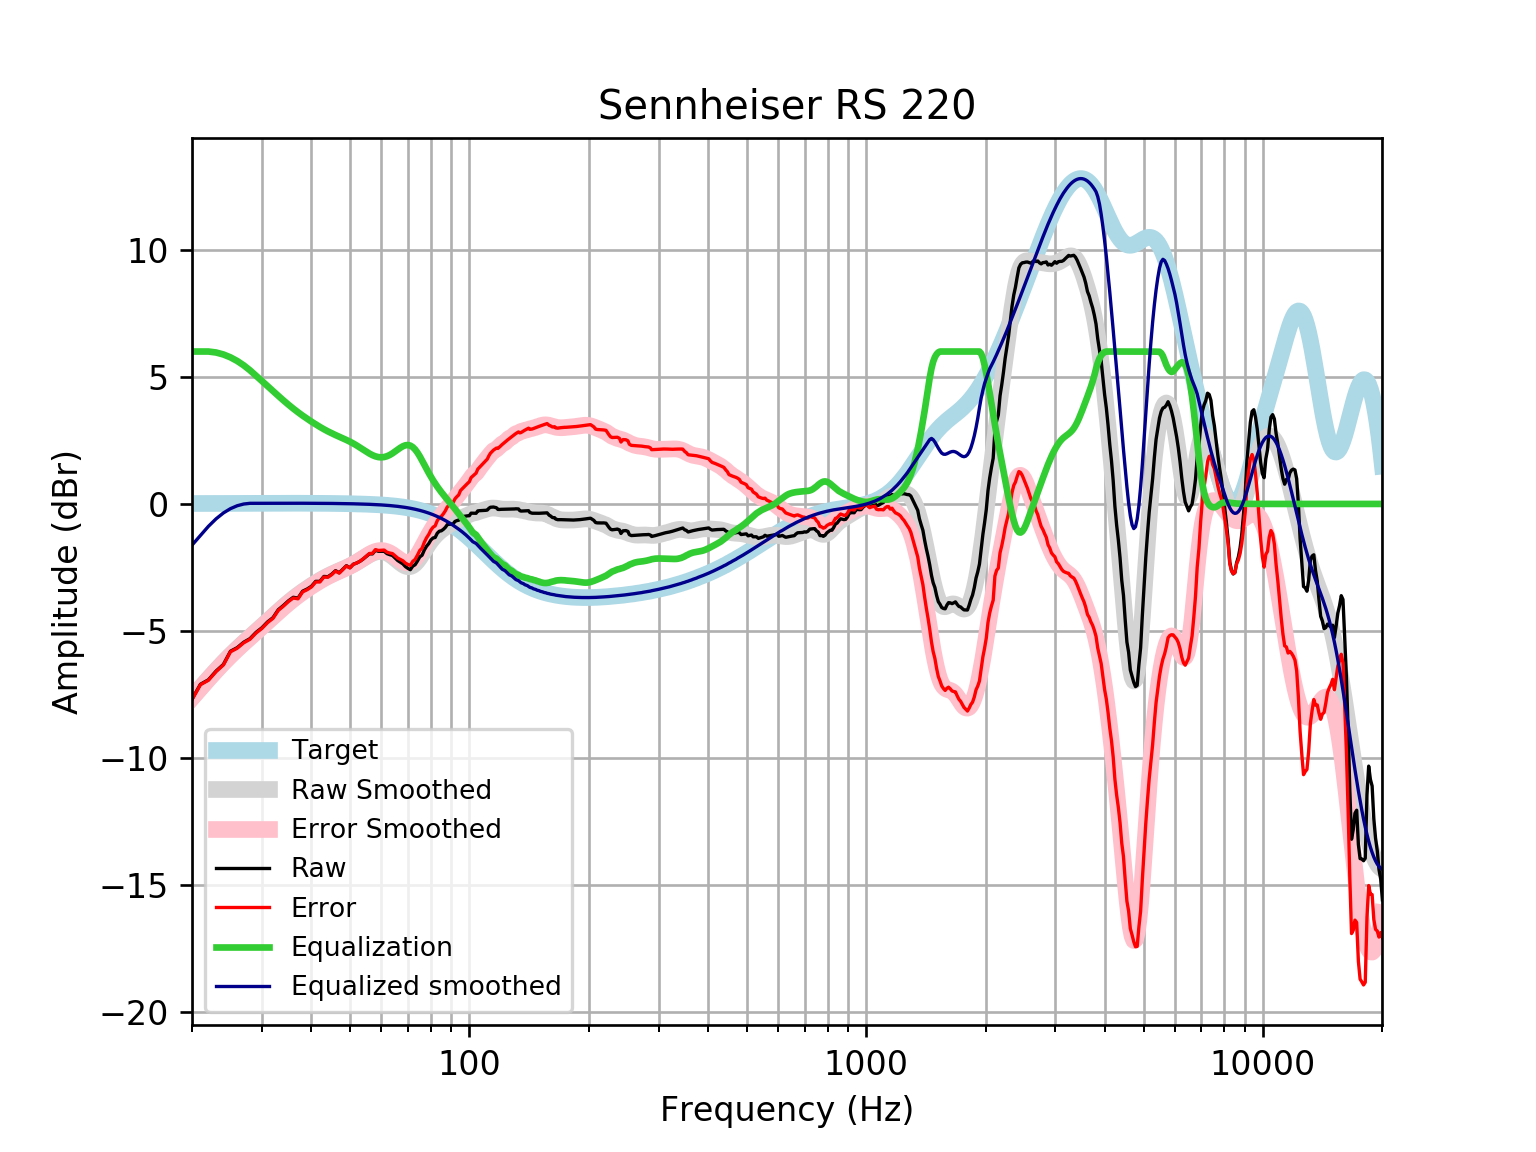

The file beside this chart, header and first rows:
frequency, raw, error, smoothed, error_smoothed, equalization, equalized_raw, equalized_smoothed, target
20, -7.687, -7.704, -7.622, -7.638, 6, -1.687, -1.622, 0.01648
21, -7.1, -7.118, -7.239, -7.257, 6, -1.1, -1.239, 0.01765
22, -6.923, -6.941, -6.881, -6.9, 6.0, -0.9227, -0.8813, 0.01876
23, -6.579, -6.599, -6.548, -6.567, 5.962, -0.6177, -0.586, 0.01983
24, -6.317, -6.338, -6.238, -6.259, 5.884, -0.4339, -0.3545, 0.02084
25, -5.799, -5.821, -5.956, -5.978, 5.771, -0.02788, -0.1855, 0.02179
26, -5.657, -5.68, -5.698, -5.721, 5.627, -0.02996, -0.07096, 0.02269
27, -5.444, -5.467, -5.46, -5.484, 5.456, 0.0127, -0.003687, 0.02353
28, -5.303, -5.327, -5.237, -5.261, 5.261, -0.04184, 0.02433, 0.02431
29, -5.056, -5.081, -5.023, -5.048, 5.048, -0.008165, 0.02504, 0.02502
30, -4.876, -4.902, -4.816, -4.842, 4.842, -0.03418, 0.02567, 0.02566
31, -4.645, -4.672, -4.614, -4.641, 4.641, -0.004903, 0.02623, 0.02622
32, -4.477, -4.504, -4.418, -4.444, 4.444, -0.03257, 0.02668, 0.02668
33, -4.163, -4.19, -4.228, -4.255, 4.255, 0.09225, 0.02704, 0.02704
34, -3.996, -4.023, -4.049, -4.076, 4.076, 0.07994, 0.02728, 0.02728
35, -3.814, -3.842, -3.881, -3.908, 3.908, 0.09378, 0.0274, 0.0274
36, -3.675, -3.703, -3.725, -3.753, 3.753, 0.07721, 0.02739, 0.02739
37, -3.707, -3.734, -3.582, -3.609, 3.609, -0.0972, 0.02723, 0.02723
38, -3.435, -3.462, -3.45, -3.477, 3.477, 0.04194, 0.02691, 0.02692
39, -3.351, -3.378, -3.328, -3.354, 3.354, 0.003158, 0.02643, 0.02644
40, -3.242, -3.268, -3.214, -3.24, 3.24, -0.002335, 0.02578, 0.02579
41, -3.047, -3.072, -3.108, -3.133, 3.133, 0.08545, 0.02495, 0.02496
42, -3.048, -3.072, -3.009, -3.033, 3.033, -0.01476, 0.02393, 0.02393
43, -2.855, -2.877, -2.919, -2.941, 2.941, 0.08671, 0.02272, 0.02272
44, -2.866, -2.887, -2.836, -2.857, 2.857, -0.008195, 0.0213, 0.0213
45, -2.763, -2.783, -2.761, -2.781, 2.781, 0.01771, 0.01968, 0.01967
46, -2.626, -2.644, -2.693, -2.711, 2.711, 0.08513, 0.01785, 0.01783
47, -2.709, -2.725, -2.63, -2.646, 2.646, -0.06347, 0.01579, 0.01577
48, -2.57, -2.584, -2.569, -2.582, 2.582, 0.01172, 0.0135, 0.01347
49, -2.432, -2.442, -2.507, -2.518, 2.518, 0.08667, 0.01097, 0.01094
50, -2.511, -2.519, -2.443, -2.451, 2.451, -0.0601, 0.008186, 0.008144
51, -2.373, -2.378, -2.374, -2.379, 2.379, 0.006469, 0.005126, 0.00508
52, -2.325, -2.327, -2.301, -2.302, 2.302, -0.02298, 0.001774, 0.001724
53, -2.259, -2.257, -2.223, -2.221, 2.221, -0.038, -0.001894, -0.001946
54, -2.168, -2.163, -2.144, -2.138, 2.138, -0.03002, -0.005905, -0.005958
55, -2.067, -2.056, -2.068, -2.058, 2.058, -0.00907, -0.01029, -0.01034
56, -1.965, -1.95, -1.998, -1.983, 1.983, 0.01784, -0.01508, -0.01514
57, -1.965, -1.945, -1.94, -1.92, 1.92, -0.04508, -0.02033, -0.02038
58, -1.824, -1.798, -1.899, -1.872, 1.872, 0.04808, -0.02607, -0.02611
59, -1.864, -1.832, -1.876, -1.843, 1.843, -0.021, -0.03234, -0.03238
60, -1.864, -1.824, -1.874, -1.834, 1.834, -0.0292, -0.03921, -0.03925
61, -1.863, -1.816, -1.893, -1.846, 1.846, -0.01673, -0.04672, -0.04675
62, -1.957, -1.902, -1.933, -1.878, 1.878, -0.07849, -0.05494, -0.05496
63, -1.997, -1.933, -1.991, -1.927, 1.927, -0.06964, -0.06392, -0.06393
64, -2.028, -1.954, -2.064, -1.991, 1.991, -0.03708, -0.07372, -0.07373
65, -2.129, -2.045, -2.148, -2.063, 2.063, -0.06618, -0.0844, -0.08441
66, -2.228, -2.132, -2.235, -2.139, 2.139, -0.0891, -0.09604, -0.09603
67, -2.296, -2.187, -2.32, -2.211, 2.211, -0.08483, -0.1087, -0.1087
68, -2.36, -2.238, -2.393, -2.27, 2.27, -0.08967, -0.1224, -0.1224
69, -2.466, -2.329, -2.446, -2.309, 2.309, -0.1573, -0.1372, -0.1372
70, -2.536, -2.383, -2.473, -2.319, 2.319, -0.2168, -0.1533, -0.1533
71, -2.59, -2.419, -2.467, -2.296, 2.296, -0.2938, -0.1706, -0.1706
72, -2.449, -2.26, -2.427, -2.237, 2.237, -0.2119, -0.1892, -0.1892
73, -2.393, -2.183, -2.353, -2.144, 2.144, -0.2486, -0.2092, -0.2092
74, -2.248, -2.017, -2.251, -2.021, 2.021, -0.2274, -0.2306, -0.2305
75, -2.085, -1.832, -2.128, -1.874, 1.874, -0.2113, -0.2535, -0.2534
76, -2.02, -1.742, -1.991, -1.713, 1.713, -0.3066, -0.2778, -0.2778
77, -1.814, -1.51, -1.85, -1.546, 1.546, -0.2681, -0.3037, -0.3037
78, -1.666, -1.334, -1.711, -1.38, 1.38, -0.2857, -0.3312, -0.3312
79, -1.563, -1.203, -1.581, -1.22, 1.22, -0.3425, -0.3604, -0.3603
... 553 more rows
